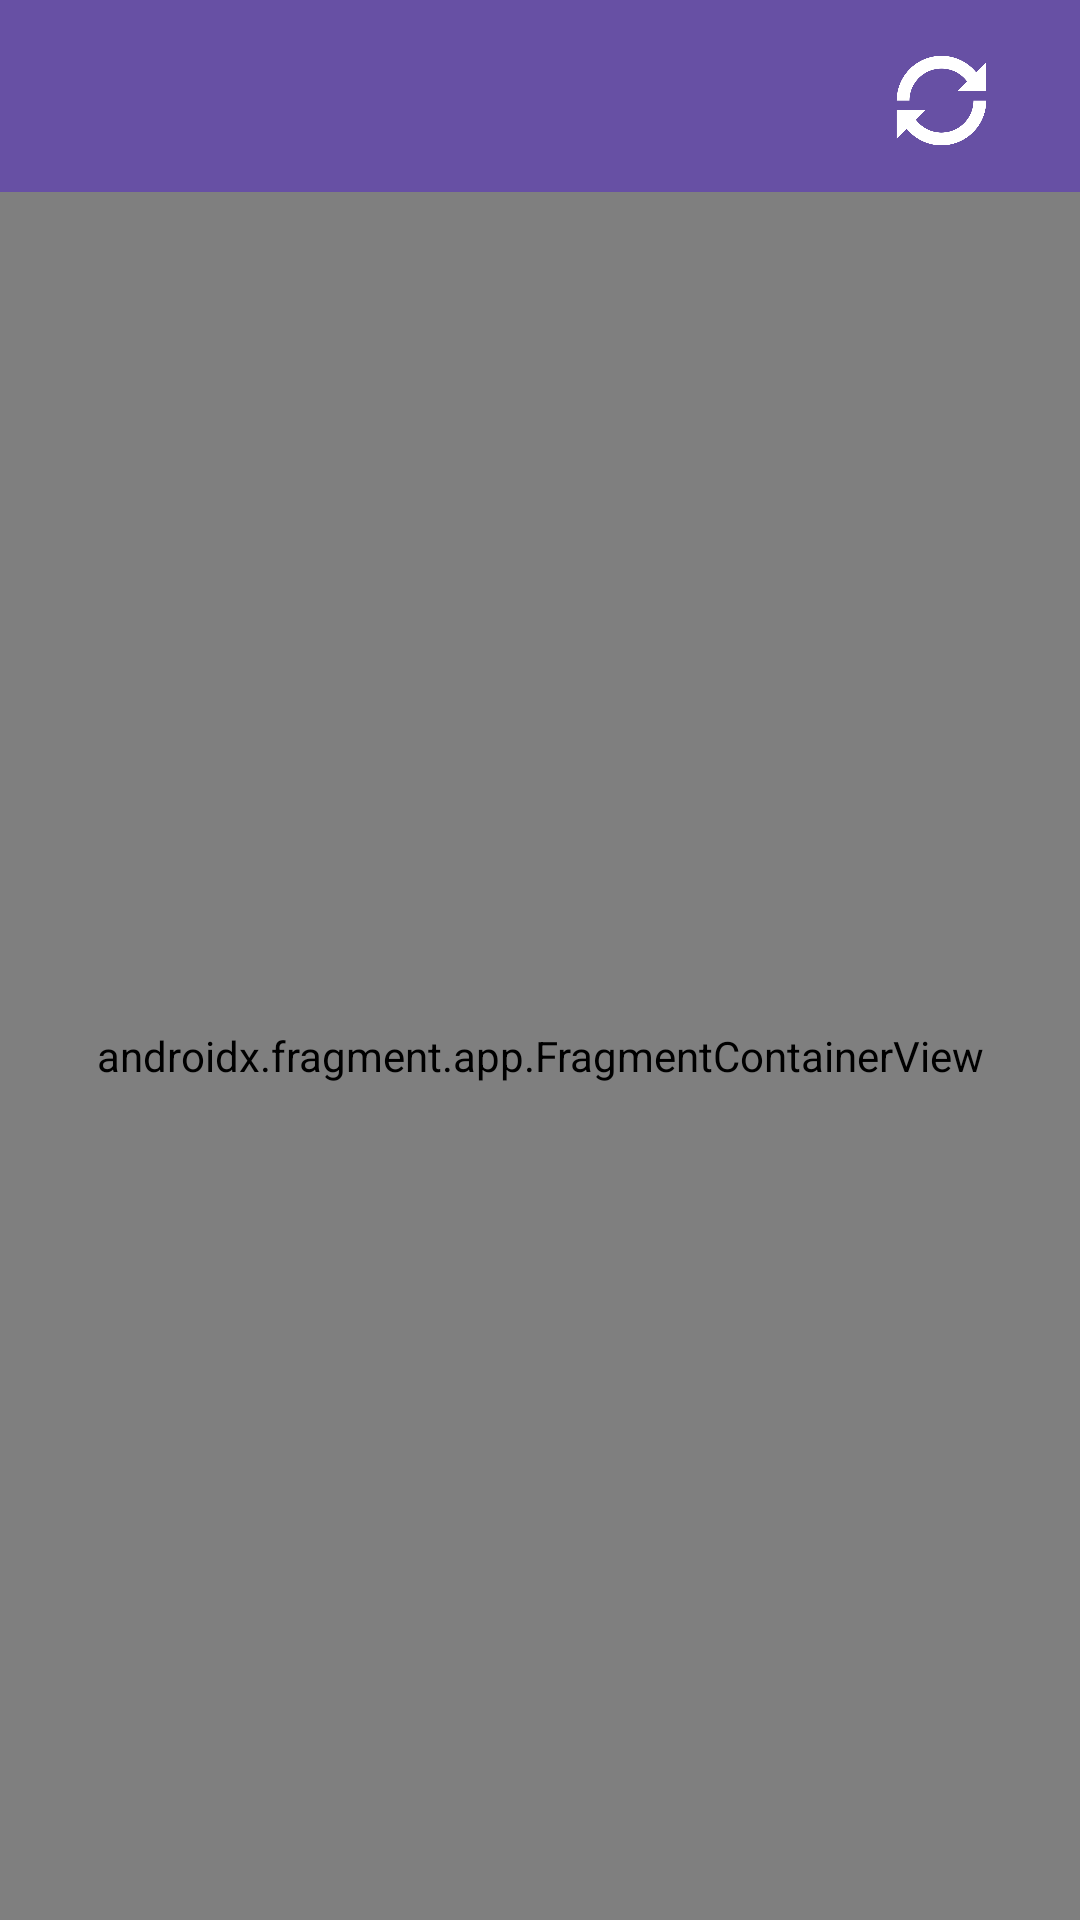

Write the Android layout XML for this screen, with the resource values it uses.
<!-- AndroidManifest.xml: application theme Theme.Shareloc -->
<!-- res/layout/home_page.xml -->
<?xml version="1.0" encoding="utf-8"?>
<androidx.drawerlayout.widget.DrawerLayout xmlns:android="http://schemas.android.com/apk/res/android"
    xmlns:app="http://schemas.android.com/apk/res-auto"
    xmlns:map="http://schemas.android.com/tools"
    android:id="@+id/drawer_layout"
    android:layout_width="match_parent"
    android:layout_height="match_parent">

<androidx.constraintlayout.widget.ConstraintLayout
    android:layout_width="match_parent"
    android:layout_height="match_parent">

    <LinearLayout
        android:layout_width="match_parent"
        android:layout_height="match_parent"
        android:orientation="vertical">

        <include layout="@layout/toolbar_layout"/>

        <androidx.fragment.app.FragmentContainerView
            android:id="@+id/map"
            android:name="com.google.android.gms.maps.SupportMapFragment"
            android:layout_width="match_parent"
            android:layout_height="match_parent"
            map:mapId="@string/map_id" />
    </LinearLayout>


</androidx.constraintlayout.widget.ConstraintLayout>

<com.google.android.material.navigation.NavigationView
    android:id="@+id/nav_view"
    android:layout_width="wrap_content"
    android:layout_height="match_parent"
    android:layout_gravity="start"
    app:menu="@menu/drawer_menu"/>


    <RelativeLayout
        android:layout_width="match_parent"
        android:layout_height="wrap_content">

        <ImageView
            android:id="@+id/refresh"
            android:layout_width="48dp"
            android:layout_height="48dp"
            android:layout_alignParentEnd="true"
            android:layout_marginTop="10dp"
            android:layout_marginEnd="22dp"
            android:contentDescription="@string/refresh"
            android:padding="8dp"
            android:src="@drawable/refresh"
            app:tint="@android:color/white" />
    </RelativeLayout>

</androidx.drawerlayout.widget.DrawerLayout>
<!-- res/layout/toolbar_layout.xml (included above) -->
<?xml version="1.0" encoding="utf-8"?>
<androidx.appcompat.widget.Toolbar xmlns:android="http://schemas.android.com/apk/res/android"
    android:id="@+id/toolbar"
    android:layout_width="match_parent"
    android:layout_height="?attr/actionBarSize"
    android:background="?attr/colorPrimary"/>
<!-- resources referenced by this layout -->
<resources>
  <!-- drawable refresh: png bitmap (drawable, 17556 bytes) -->
  <string name="map_id">5285f8b09606d67e</string>
  <string name="refresh" />
  <style name="Theme.Shareloc" parent="Base.Theme.Shareloc" />
  <style name="Base.Theme.Shareloc" parent="Theme.Material3.DayNight.NoActionBar">
          
          
      </style>
</resources>
